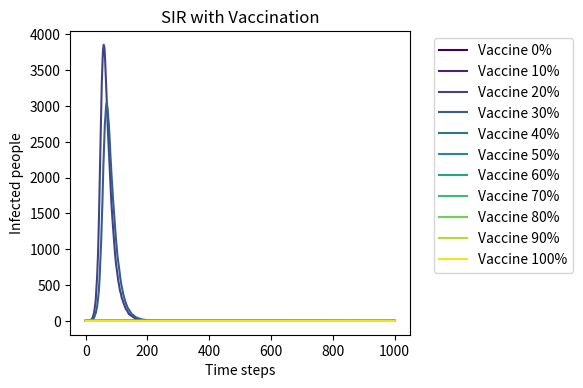

Reproduce this figure in Python.
import numpy as np
import matplotlib.pyplot as plt
from matplotlib import cm #use colormap for better visualization

N = 10000
beta = 0.3
gamma = 0.05
time_steps = 1000

# vaccine rates from 0% to 100%
vaccine_rates = [0, 0.1, 0.2, 0.3, 0.4, 0.5, 0.6, 0.7, 0.8, 0.9, 1.0]
plt.figure(figsize=(6,4), dpi=150)

# apply different vaccine rates
for idx, v in enumerate(vaccine_rates):
    # initial state with vaccination
    V = int(N * v)
    
    # fix 1：ensure S >= 0，prevent the wrong for n < 0 
    S = max(0, N - V - 1) 
    I = 1
    R = 0
    I_list = [I]
    
    for t in range(time_steps):
        # fix 2：ensure S >= 0，prevent the wrong for n < 0
        S = max(0, S)
        if S <= 0 or I <= 0:#if there are no susceptible or infected individuals left, stop the simulation
            I_list.extend([0] * (time_steps - t))
            break
            
        new_infected = np.random.binomial(S, beta * (I / N))
        new_recovered = np.random.binomial(I, gamma)
#Here I just sue the more efficient way to calculate.        
        S = S - new_infected
        I = I + new_infected - new_recovered
        R = R + new_recovered
        I_list.append(I)
    
    # plot the results for each vaccine rate
    plt.plot(I_list, label=f'Vaccine {int(v*100)}%', color=cm.viridis(idx*25))

plt.xlabel('Time steps')
plt.ylabel('Infected people')
plt.title('SIR with Vaccination')
plt.legend(bbox_to_anchor=(1.05,1), loc='upper left')
plt.tight_layout()
plt.savefig('SIR_vaccine.png', dpi=150)
plt.show()
